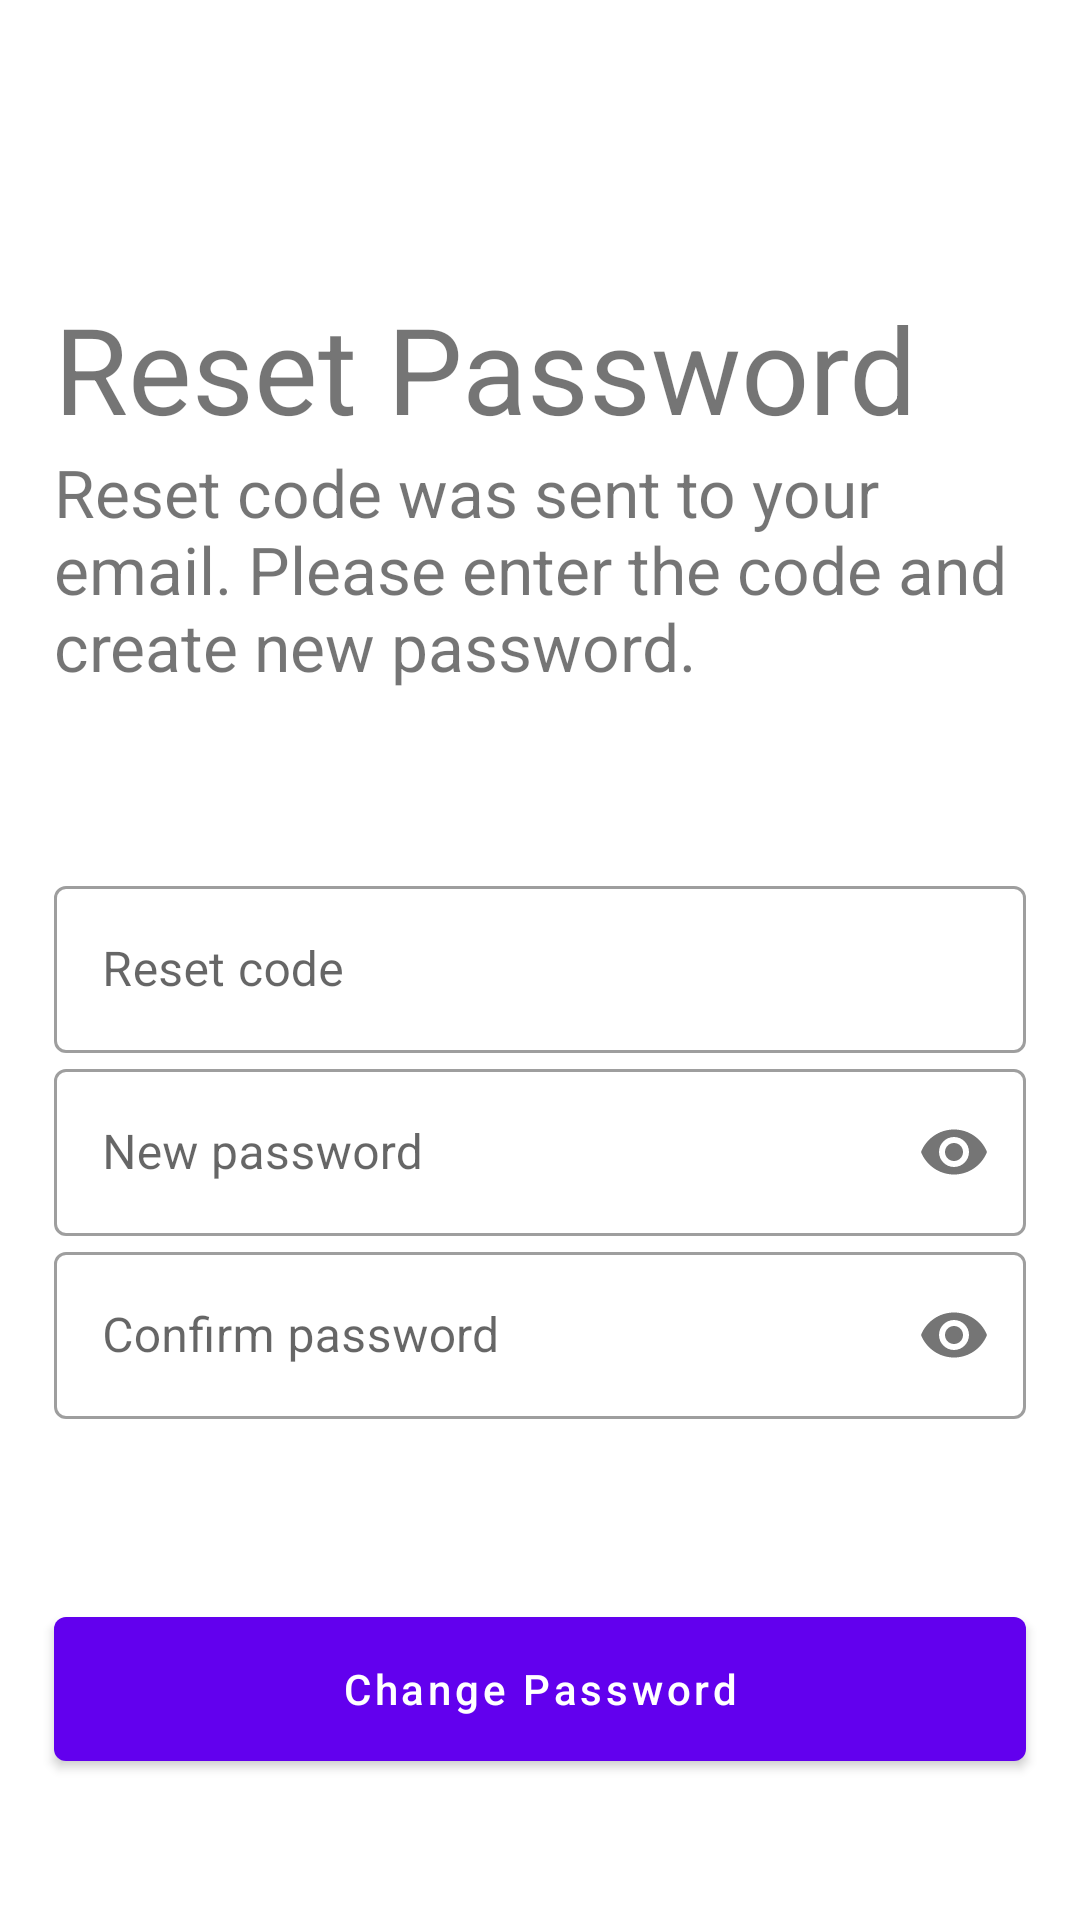

Write the Android layout XML for this screen, with the resource values it uses.
<!-- AndroidManifest.xml: application theme Theme.TaskManager -->
<!-- res/layout/fragment_reset_password.xml -->
<?xml version="1.0" encoding="utf-8"?>
<layout xmlns:android="http://schemas.android.com/apk/res/android"
    xmlns:app="http://schemas.android.com/apk/res-auto"
    xmlns:tools="http://schemas.android.com/tools">

    <androidx.constraintlayout.widget.ConstraintLayout
        android:layout_width="match_parent"
        android:layout_height="wrap_content">

        <TextView
            android:id="@+id/welcome_text"
            android:layout_width="0dp"
            android:layout_height="wrap_content"
            android:text="@string/reset_password_text"
            android:textSize="@dimen/font_size_super_largest"
            app:layout_constraintTop_toBottomOf="@+id/top_guide"
            app:layout_constraintStart_toEndOf="@+id/start_guide"
            app:layout_constraintEnd_toStartOf="@+id/end_guide" />

        <TextView
            android:id="@+id/instruction_text"
            android:layout_width="0dp"
            android:layout_height="wrap_content"
            android:text="@string/reset_password_instruction"
            android:textSize="@dimen/font_size_large"
            app:layout_constraintTop_toBottomOf="@+id/welcome_text"
            app:layout_constraintStart_toEndOf="@+id/start_guide"
            app:layout_constraintEnd_toStartOf="@+id/end_guide" />




        <com.google.android.material.textfield.TextInputLayout
            android:id="@+id/reset_code_input_layout"
            android:layout_width="0dp"
            android:layout_height="wrap_content"
            android:layout_marginTop="@dimen/login_content_user_name_margin_top"
            style="@style/Widget.MaterialComponents.TextInputLayout.OutlinedBox"
            android:hint="@string/reset_code"
            app:errorTextColor="@color/red"
            app:layout_constraintStart_toStartOf="@+id/start_guide"
            app:layout_constraintEnd_toStartOf="@+id/end_guide"
            app:layout_constraintTop_toBottomOf="@+id/instruction_text">

            <com.google.android.material.textfield.TextInputEditText
                android:id="@+id/reset_code"
                android:layout_width="match_parent"
                android:layout_height="wrap_content"
                android:inputType="numberDecimal"
                android:singleLine="true" />

        </com.google.android.material.textfield.TextInputLayout>

        <com.google.android.material.textfield.TextInputLayout
            android:id="@+id/password_text_input_layout"
            android:layout_width="0dp"
            android:layout_height="wrap_content"
            style="@style/Widget.MaterialComponents.TextInputLayout.OutlinedBox"
            android:hint="@string/new_password"
            app:passwordToggleEnabled="true"
            app:errorTextColor="@color/red"
            app:layout_constraintStart_toStartOf="@+id/start_guide"
            app:layout_constraintEnd_toStartOf="@+id/end_guide"
            app:layout_constraintTop_toBottomOf="@+id/reset_code_input_layout">

            <com.google.android.material.textfield.TextInputEditText
                android:id="@+id/password"
                android:layout_width="match_parent"
                android:layout_height="wrap_content"
                android:inputType="textPassword"
                android:singleLine="true" />

        </com.google.android.material.textfield.TextInputLayout>


        <com.google.android.material.textfield.TextInputLayout
            android:id="@+id/confirm_password_text_input_layout"
            android:layout_width="0dp"
            android:layout_height="wrap_content"
            style="@style/Widget.MaterialComponents.TextInputLayout.OutlinedBox"
            android:hint="@string/confirm_new_passwrd"
            app:passwordToggleEnabled="true"
            app:errorTextColor="@color/red"
            app:layout_constraintStart_toStartOf="@+id/start_guide"
            app:layout_constraintEnd_toStartOf="@+id/end_guide"
            app:layout_constraintTop_toBottomOf="@+id/password_text_input_layout">

            <com.google.android.material.textfield.TextInputEditText
                android:id="@+id/confirm_password"
                android:layout_width="match_parent"
                android:layout_height="wrap_content"
                android:inputType="textPassword"
                android:singleLine="true" />

        </com.google.android.material.textfield.TextInputLayout>




        <com.google.android.material.button.MaterialButton
            android:id="@+id/change_password"
            android:layout_width="0dp"
            android:layout_height="@dimen/login_button_height"
            android:text="@string/change_password"
            android:textAllCaps="false"
            android:textColor="@color/white"
            android:layout_marginTop="@dimen/login_button_margin_top"
            app:layout_constraintStart_toStartOf="@+id/start_guide"
            app:layout_constraintEnd_toStartOf="@+id/end_guide"
            app:layout_constraintTop_toBottomOf="@+id/confirm_password_text_input_layout" />



        <androidx.constraintlayout.widget.Guideline
            android:id="@+id/top_guide"
            android:layout_width="wrap_content"
            android:layout_height="wrap_content"
            android:orientation="horizontal"
            app:layout_constraintGuide_percent=".15"/>

        <androidx.constraintlayout.widget.Guideline
            android:id="@+id/end_guide"
            android:layout_width="wrap_content"
            android:layout_height="wrap_content"
            android:orientation="vertical"
            app:layout_constraintGuide_percent=".95"/>

        <androidx.constraintlayout.widget.Guideline
            android:id="@+id/start_guide"
            android:layout_width="wrap_content"
            android:layout_height="wrap_content"
            android:orientation="vertical"
            app:layout_constraintGuide_percent=".05"/>

    </androidx.constraintlayout.widget.ConstraintLayout>



</layout>
<!-- resources referenced by this layout -->
<resources>
  <color name="red">#FF0000</color>
  <color name="white">#FFFFFF</color>
  <dimen name="font_size_large">22sp</dimen>
  <dimen name="font_size_super_largest">40sp</dimen>
  <dimen name="login_button_height">60dp</dimen>
  <dimen name="login_button_margin_top">60dp</dimen>
  <dimen name="login_content_user_name_margin_top">60dp</dimen>
  <string name="change_password">Change Password</string>
  <string name="confirm_new_passwrd">Confirm password</string>
  <string name="new_password">New password</string>
  <string name="reset_code">Reset code</string>
  <string name="reset_password_instruction">Reset code was sent to your email. Please enter the code
      and create new password.</string>
  <string name="reset_password_text">Reset Password</string>
  <style name="Theme.TaskManager" parent="Theme.MaterialComponents.DayNight.DarkActionBar">
          
          <item name="colorPrimary">@color/purple_500</item>
          <item name="colorPrimaryVariant">@color/purple_700</item>
          <item name="colorOnPrimary">@color/white</item>
          
          <item name="colorSecondary">@color/teal_200</item>
          <item name="colorSecondaryVariant">@color/teal_700</item>
          <item name="colorOnSecondary">@color/black</item>
          
          <item name="android:statusBarColor" tools:targetApi="l">?attr/colorPrimaryVariant</item>
          
      </style>
  <color name="purple_500">#FF6200EE</color>
  <color name="purple_700">#FF3700B3</color>
  <color name="teal_200">#FF03DAC5</color>
  <color name="teal_700">#FF018786</color>
  <color name="black">#000000</color>
</resources>
